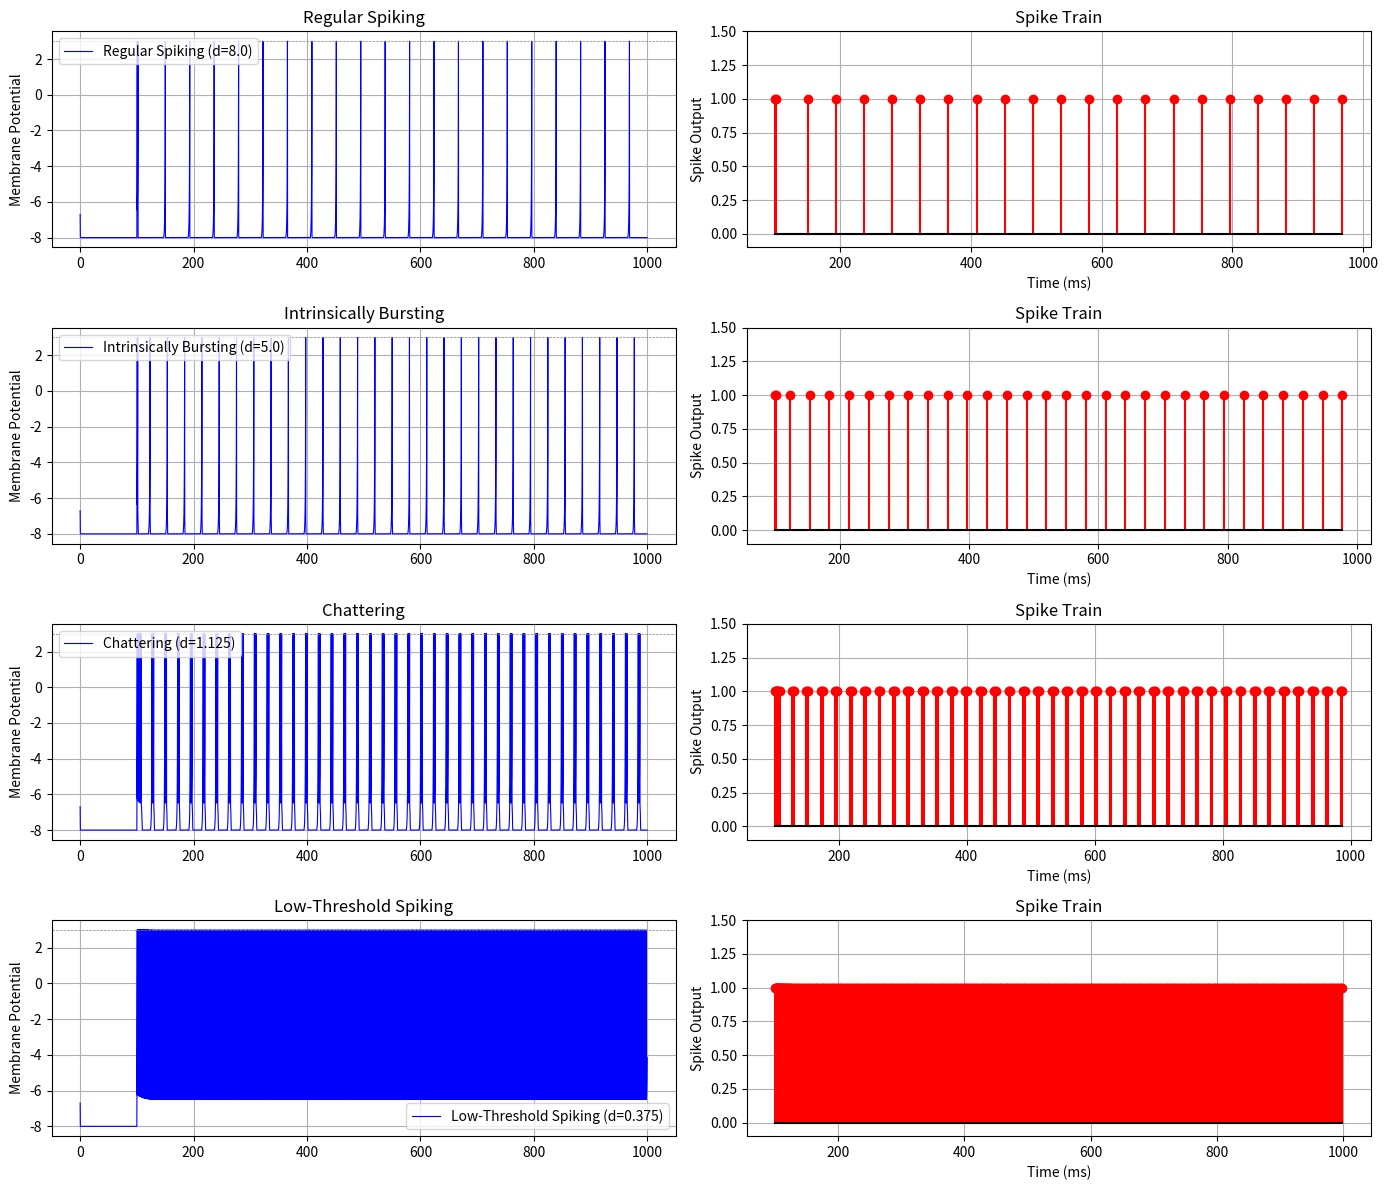

This figure's Python source:
import numpy as np
import matplotlib.pyplot as plt

# === Fixed-point config (Q6.9) ===
FRAC_BITS = 9
SCALE = 1 << FRAC_BITS
MAX_VAL = (1 << 15) - 1
MIN_VAL = -(1 << 15)

# === Fixed-point conversion ===
def float_to_fixed(val):
    return int(round(val * SCALE))

def fixed_to_float(val):
    return val / SCALE

def saturate16(x):
    return max(MIN_VAL, min(MAX_VAL, x))

# === Q6.9 <-> Q4.4 ===
def q6_9_to_q4_4(v_q69):
    return v_q69 >> (FRAC_BITS - 4)

def q4_4_to_q6_9(v_q44):
    return v_q44 << (FRAC_BITS - 4)

def fixed_square_v(v_q69):
    # Q6.9 -> Q4.4 (8-bit)
    v_q44 = q6_9_to_q4_4(v_q69)
    v_q44 = saturate16(v_q44)

    # Q4.4 × Q4.4 = Q8.8 (16-bit)
    prod_q88 = v_q44 * v_q44
    prod_q88 = saturate16(prod_q88)

    # Scale 2^-2: Q8.8 -> Q8.6
    prod_q86 = prod_q88 >> 2

    # Q8.6 -> Q6.9
    prod_q69 = prod_q86 << 3
    prod_q69 = saturate16(prod_q69)

    return prod_q69

# === HOMIN neuron simulation ===
def simulate_homin_neuron_fixed(d_float, t_max=1000, dt=0.03125):
    steps = int(t_max / dt)
    v = float_to_fixed(-6.5)   # Q6.9
    b = float_to_fixed(0.25)
    u = (v * b) >> FRAC_BITS
    d = float_to_fixed(d_float)
    threshold = float_to_fixed(3.0)

    V, spikes = [], []
    times = np.arange(0, steps) * dt

    for t in range(steps):
        I = float_to_fixed(15 if 100 < t * dt < 1000 else 0)

        v_sq = fixed_square_v(v)

        # dv/dt = (2^-2)v² + (2^2)v + v + 14 - u + I
        dv = (v_sq >> 2)        # (2^-2)v²
        dv += (v << 2)          # (2^2)v
        dv += v                 # v
        dv += float_to_fixed(14)
        dv -= u
        dv += I

        # du/dt = (2^-6)[(2^-2)v - u]
        temp = (v >> 2) - u
        du = temp >> 6

        # Update v, u
        v = saturate16(v + ((dv * float_to_fixed(dt)) >> FRAC_BITS))
        u = saturate16(u + ((du * float_to_fixed(dt)) >> FRAC_BITS))

        # Clamp v
        v = max(v, float_to_fixed(-8))

        if v >= threshold:
            V.append(fixed_to_float(threshold))
            spikes.append(1)
            v = float_to_fixed(-6.5)
            u = saturate16(u + d)
        else:
            V.append(fixed_to_float(v))
            spikes.append(0)

    return times, V, spikes

# === Plotting ===
def plot_4_homin_behaviors_fixed():
    configs = [
        (8.0, "Regular Spiking"),
        (5.0, "Intrinsically Bursting"),
        (1.125, "Chattering"),
        (0.375, "Low-Threshold Spiking")
    ]

    plt.figure(figsize=(14, 12))

    for i, (d_val, name) in enumerate(configs):
        times, V, spikes = simulate_homin_neuron_fixed(d_val)

        plt.subplot(4, 2, 2 * i + 1)
        plt.plot(times, V, label=f"{name} (d={d_val})", color="blue", linewidth=0.8)
        plt.axhline(3.0, linestyle="--", color="gray", linewidth=0.5)
        plt.ylabel("Membrane Potential")
        plt.title(name)
        plt.grid(True)
        plt.legend()

        plt.subplot(4, 2, 2 * i + 2)
        spike_times = [t for t, s in zip(times, spikes) if s == 1]
        plt.stem(spike_times, [1]*len(spike_times),
                 linefmt='r-', markerfmt='ro', basefmt='k-')
        plt.ylim(-0.1, 1.5)
        plt.ylabel("Spike Output")
        plt.xlabel("Time (ms)")
        plt.title("Spike Train")
        plt.grid(True)

    plt.tight_layout()
    plt.show()

# === Run simulation ===
plot_4_homin_behaviors_fixed()
